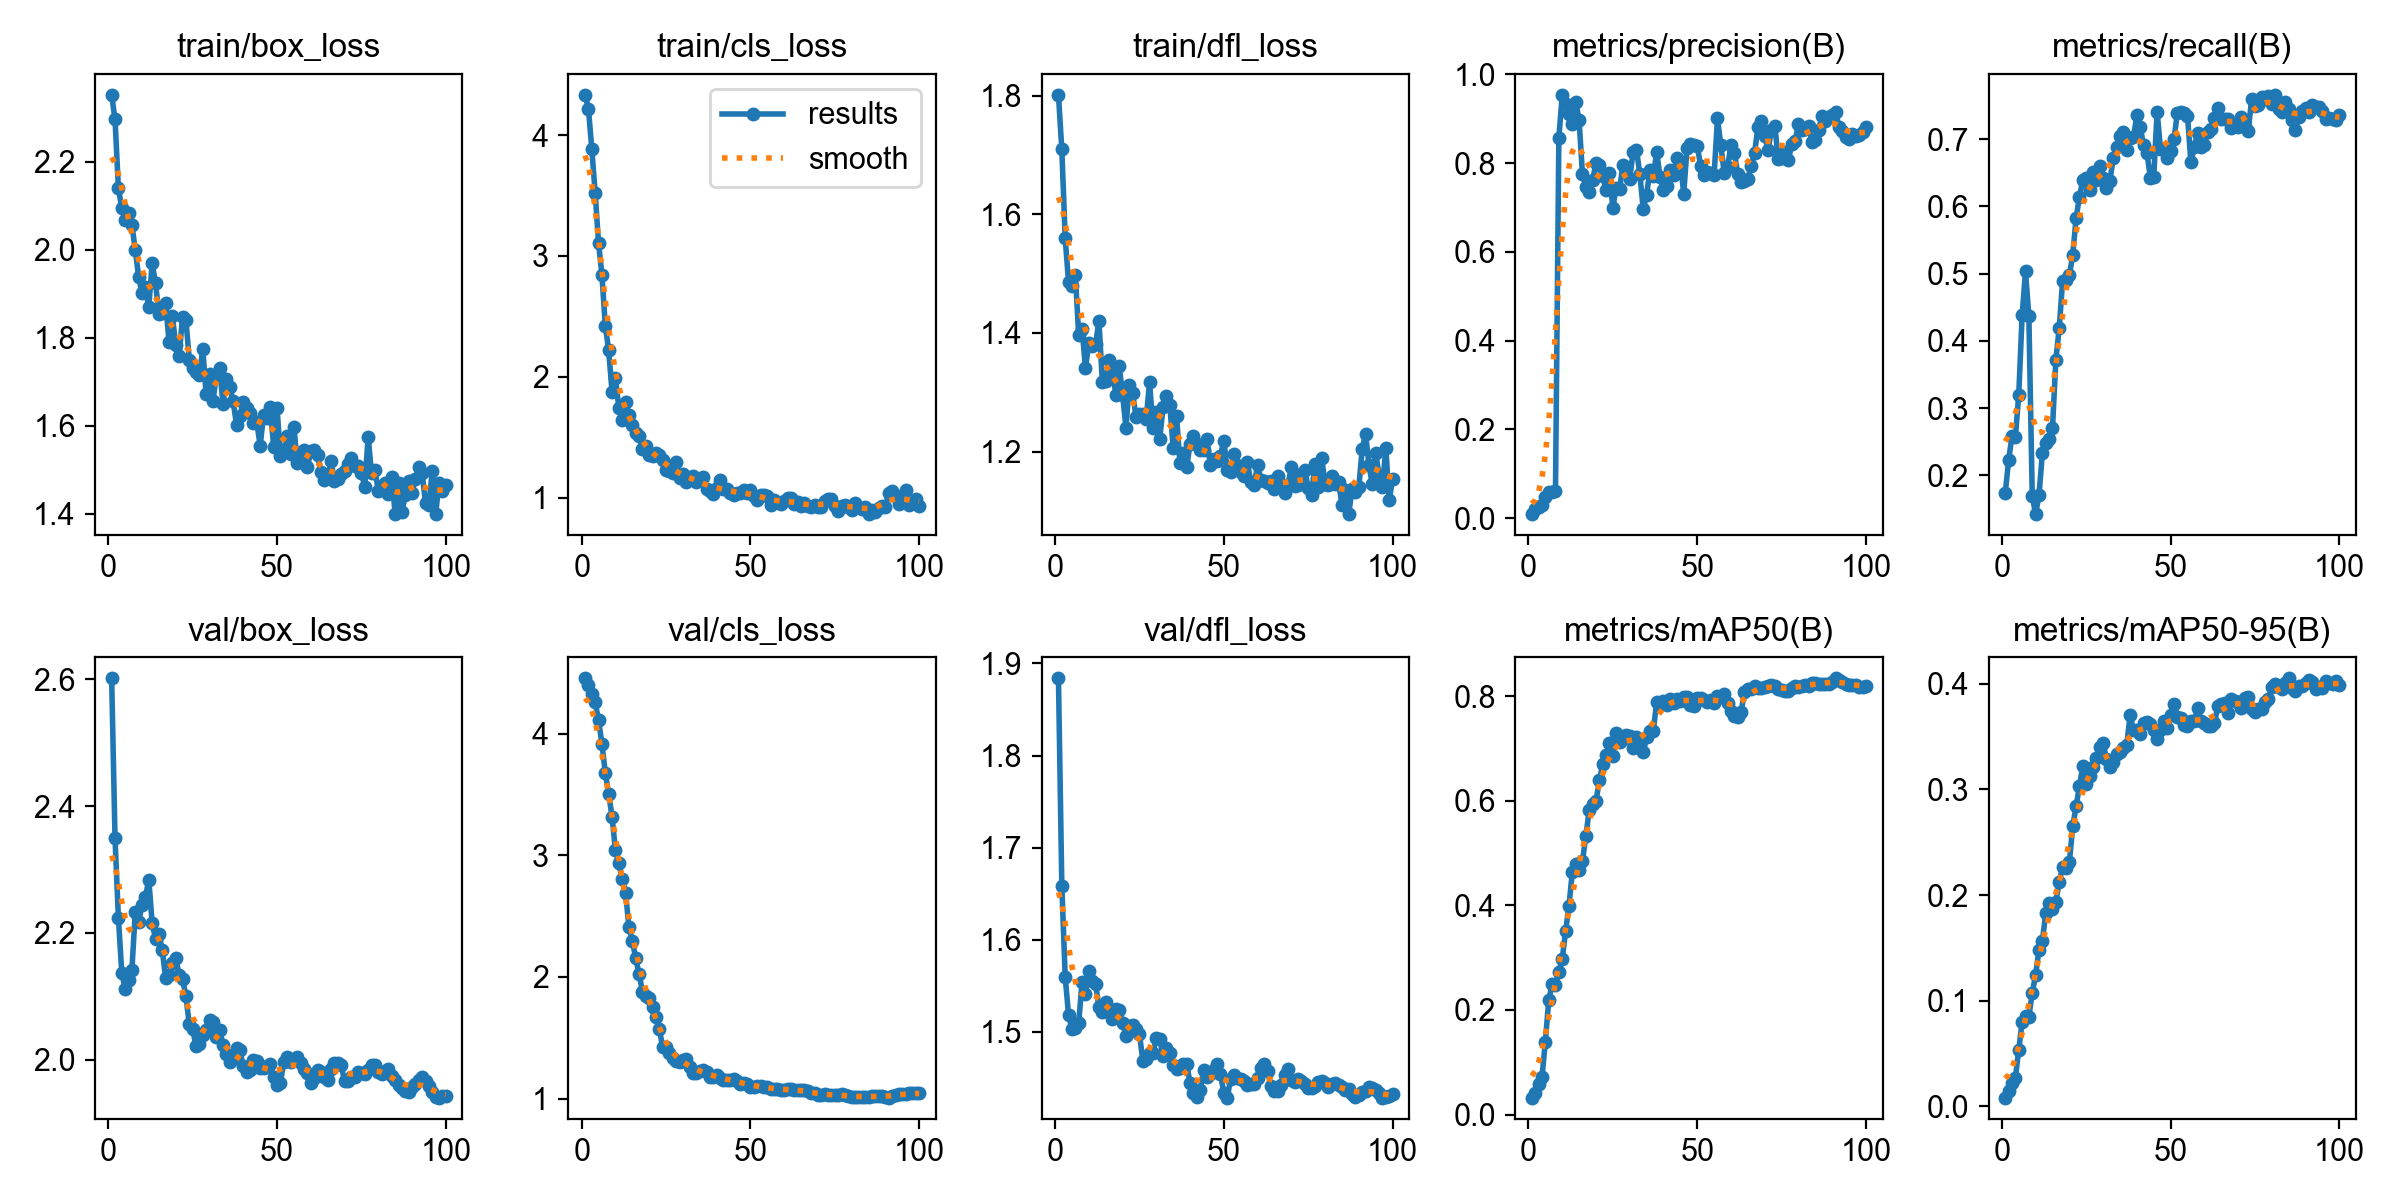

Source data for this figure (header and first rows):
epoch, time, train/box_loss, train/cls_loss, train/dfl_loss, metrics/precision(B), metrics/recall(B), metrics/mAP50(B), metrics/mAP50-95(B), val/box_loss, val/cls_loss, val/dfl_loss, lr/pg0, lr/pg1, lr/pg2
1, 58.88, 2.352, 4.333, 1.802, 0.00884, 0.173, 0.03246, 0.00821, 2.602, 4.457, 1.884, 3.125e-05, 3.125e-05, 3.125e-05
2, 119.9, 2.296, 4.22, 1.709, 0.02032, 0.2225, 0.04121, 0.01442, 2.349, 4.404, 1.659, 6.80694e-05, 6.80694e-05, 6.80694e-05
3, 178.2, 2.14, 3.883, 1.559, 0.02475, 0.2581, 0.05777, 0.0221, 2.223, 4.328, 1.559, 0.0001041, 0.0001041, 0.0001041
4, 238.3, 2.094, 3.522, 1.485, 0.02833, 0.2566, 0.07113, 0.02681, 2.137, 4.26, 1.518, 0.0001395, 0.0001395, 0.0001395
5, 299.3, 2.068, 3.106, 1.479, 0.04795, 0.3198, 0.1395, 0.05364, 2.111, 4.111, 1.503, 0.0001741, 0.0001741, 0.0001741
6, 331.1, 2.083, 2.844, 1.499, 0.05963, 0.4379, 0.2185, 0.07971, 2.126, 3.921, 1.504, 0.0002079, 0.0002079, 0.0002079
7, 383.1, 2.057, 2.423, 1.396, 0.05887, 0.5032, 0.2491, 0.08587, 2.141, 3.678, 1.509, 0.000241, 0.000241, 0.000241
8, 442.4, 1.999, 2.22, 1.408, 0.06074, 0.4365, 0.247, 0.08495, 2.233, 3.507, 1.554, 0.0002734, 0.0002734, 0.0002734
9, 502, 1.938, 1.877, 1.341, 0.8566, 0.1689, 0.2736, 0.1072, 2.217, 3.32, 1.541, 0.000305, 0.000305, 0.000305
10, 561.5, 1.901, 1.994, 1.382, 0.9537, 0.1421, 0.2967, 0.1246, 2.244, 3.043, 1.566, 0.0003359, 0.0003359, 0.0003359
11, 621.4, 1.915, 1.745, 1.378, 0.9326, 0.1704, 0.3513, 0.1484, 2.256, 2.934, 1.555, 0.000366, 0.000366, 0.000366
12, 681.1, 1.869, 1.643, 1.381, 0.9101, 0.233, 0.3991, 0.1568, 2.284, 2.807, 1.552, 0.0003954, 0.0003954, 0.0003954
13, 739.4, 1.969, 1.79, 1.42, 0.8873, 0.2476, 0.4647, 0.1826, 2.216, 2.693, 1.526, 0.0004241, 0.0004241, 0.0004241
14, 800.5, 1.924, 1.688, 1.318, 0.9384, 0.2539, 0.479, 0.1921, 2.19, 2.412, 1.521, 0.000452, 0.000452, 0.000452
15, 860, 1.854, 1.601, 1.319, 0.896, 0.2703, 0.4676, 0.1872, 2.199, 2.299, 1.532, 0.0004792, 0.0004792, 0.0004792
16, 919.2, 1.856, 1.538, 1.354, 0.7743, 0.372, 0.4849, 0.1932, 2.173, 2.155, 1.524, 0.0005056, 0.0005056, 0.0005056
17, 978.3, 1.878, 1.508, 1.337, 0.7459, 0.419, 0.533, 0.2128, 2.128, 2.027, 1.514, 0.000526, 0.000526, 0.000526
18, 1054, 1.791, 1.404, 1.296, 0.7351, 0.4897, 0.5822, 0.2263, 2.134, 1.88, 1.525, 0.0005198, 0.0005198, 0.0005198
19, 1113, 1.849, 1.43, 1.345, 0.7607, 0.4906, 0.5935, 0.2261, 2.152, 1.841, 1.523, 0.0005136, 0.0005136, 0.0005136
20, 1173, 1.782, 1.351, 1.296, 0.8004, 0.4975, 0.5992, 0.2309, 2.16, 1.826, 1.51, 0.0005074, 0.0005074, 0.0005074
21, 1233, 1.758, 1.348, 1.24, 0.7956, 0.528, 0.6392, 0.265, 2.134, 1.754, 1.495, 0.0005012, 0.0005012, 0.0005012
22, 1292, 1.847, 1.373, 1.313, 0.7699, 0.5831, 0.6704, 0.2841, 2.128, 1.67, 1.507, 0.0004951, 0.0004951, 0.0004951
23, 1348, 1.84, 1.355, 1.298, 0.7388, 0.6146, 0.6878, 0.3036, 2.1, 1.573, 1.507, 0.0004889, 0.0004889, 0.0004889
24, 1409, 1.75, 1.312, 1.258, 0.7769, 0.6398, 0.7105, 0.3225, 2.056, 1.422, 1.503, 0.0004827, 0.0004827, 0.0004827
25, 1476, 1.731, 1.234, 1.263, 0.6996, 0.6428, 0.6862, 0.3049, 2.048, 1.422, 1.498, 0.0004765, 0.0004765, 0.0004765
26, 1547, 1.721, 1.22, 1.264, 0.7443, 0.6252, 0.7302, 0.3129, 2.021, 1.371, 1.468, 0.0004703, 0.0004703, 0.0004703
27, 1610, 1.715, 1.203, 1.255, 0.7418, 0.6512, 0.7134, 0.3216, 2.025, 1.336, 1.471, 0.0004641, 0.0004641, 0.0004641
28, 1668, 1.774, 1.298, 1.317, 0.796, 0.6387, 0.7179, 0.33, 2.038, 1.31, 1.477, 0.0004579, 0.0004579, 0.0004579
29, 1729, 1.671, 1.163, 1.24, 0.7911, 0.6608, 0.726, 0.3405, 2.046, 1.297, 1.477, 0.0004518, 0.0004518, 0.0004518
30, 1792, 1.718, 1.196, 1.267, 0.7639, 0.6426, 0.7248, 0.3443, 2.063, 1.313, 1.493, 0.0004456, 0.0004456, 0.0004456
31, 1851, 1.656, 1.131, 1.221, 0.8257, 0.628, 0.7018, 0.3285, 2.058, 1.327, 1.492, 0.0004394, 0.0004394, 0.0004394
32, 1909, 1.71, 1.162, 1.275, 0.83, 0.6383, 0.7227, 0.3215, 2.035, 1.256, 1.474, 0.0004332, 0.0004332, 0.0004332
33, 1968, 1.73, 1.178, 1.293, 0.7748, 0.6718, 0.7093, 0.3263, 2.047, 1.212, 1.482, 0.000427, 0.000427, 0.000427
34, 2025, 1.649, 1.128, 1.278, 0.6966, 0.6892, 0.6941, 0.3335, 2.022, 1.213, 1.477, 0.0004208, 0.0004208, 0.0004208
35, 2085, 1.705, 1.151, 1.206, 0.7288, 0.7048, 0.7219, 0.3359, 2.008, 1.223, 1.464, 0.0004146, 0.0004146, 0.0004146
36, 2147, 1.688, 1.169, 1.26, 0.7844, 0.7113, 0.7342, 0.3397, 1.996, 1.238, 1.459, 0.0004084, 0.0004084, 0.0004084
37, 2205, 1.655, 1.075, 1.18, 0.7717, 0.6847, 0.7342, 0.3424, 2, 1.215, 1.46, 0.0004022, 0.0004022, 0.0004022
38, 2262, 1.601, 1.057, 1.197, 0.8243, 0.7021, 0.7897, 0.3701, 2.018, 1.178, 1.464, 0.0003961, 0.0003961, 0.0003961
39, 2320, 1.622, 1.034, 1.173, 0.7679, 0.7038, 0.7848, 0.3561, 2.014, 1.181, 1.465, 0.0003899, 0.0003899, 0.0003899
40, 2382, 1.654, 1.078, 1.213, 0.7394, 0.7355, 0.7905, 0.3566, 1.989, 1.19, 1.444, 0.0003837, 0.0003837, 0.0003837
41, 2426, 1.641, 1.149, 1.226, 0.7482, 0.7176, 0.7826, 0.3522, 1.981, 1.17, 1.434, 0.0003775, 0.0003775, 0.0003775
42, 2458, 1.628, 1.072, 1.213, 0.7841, 0.6912, 0.7953, 0.3625, 1.984, 1.151, 1.429, 0.0003713, 0.0003713, 0.0003713
43, 2491, 1.605, 1.076, 1.203, 0.7733, 0.6793, 0.7881, 0.3635, 1.999, 1.154, 1.437, 0.0003651, 0.0003651, 0.0003651
44, 2528, 1.608, 1.037, 1.203, 0.8104, 0.6426, 0.7958, 0.3618, 1.998, 1.155, 1.458, 0.0003589, 0.0003589, 0.0003589
45, 2558, 1.554, 1.02, 1.221, 0.8022, 0.6443, 0.7905, 0.3561, 1.986, 1.16, 1.45, 0.0003527, 0.0003527, 0.0003527
46, 2589, 1.623, 1.038, 1.177, 0.731, 0.7411, 0.7996, 0.3479, 1.987, 1.145, 1.454, 0.0003466, 0.0003466, 0.0003466
47, 2623, 1.617, 1.036, 1.187, 0.835, 0.6854, 0.7983, 0.3566, 1.989, 1.121, 1.458, 0.0003404, 0.0003404, 0.0003404
48, 2656, 1.642, 1.065, 1.184, 0.842, 0.6857, 0.7836, 0.365, 1.994, 1.126, 1.465, 0.0003342, 0.0003342, 0.0003342
49, 2688, 1.552, 1.038, 1.193, 0.8399, 0.6723, 0.781, 0.358, 1.972, 1.123, 1.454, 0.000328, 0.000328, 0.000328
50, 2721, 1.641, 1.066, 1.219, 0.8391, 0.6822, 0.7967, 0.3702, 1.96, 1.099, 1.434, 0.0003218, 0.0003218, 0.0003218
51, 2754, 1.531, 1.011, 1.169, 0.7939, 0.7003, 0.7965, 0.3811, 1.963, 1.092, 1.428, 0.0003156, 0.0003156, 0.0003156
52, 2787, 1.544, 0.9826, 1.166, 0.7728, 0.739, 0.7926, 0.3687, 1.996, 1.104, 1.448, 0.0003094, 0.0003094, 0.0003094
53, 2820, 1.576, 1.019, 1.197, 0.7788, 0.7403, 0.789, 0.3672, 2.004, 1.1, 1.453, 0.0003033, 0.0003033, 0.0003033
54, 2852, 1.536, 1.023, 1.177, 0.7781, 0.7387, 0.7935, 0.3613, 1.996, 1.099, 1.449, 0.0002971, 0.0002971, 0.0002971
55, 2886, 1.597, 1.012, 1.165, 0.7725, 0.7352, 0.7872, 0.3604, 2, 1.092, 1.449, 0.0002909, 0.0002909, 0.0002909
56, 2918, 1.515, 0.9408, 1.158, 0.9005, 0.6655, 0.8002, 0.3648, 2.004, 1.08, 1.446, 0.0002847, 0.0002847, 0.0002847
57, 2951, 1.539, 0.9781, 1.182, 0.8398, 0.6882, 0.7989, 0.3646, 1.995, 1.078, 1.442, 0.0002785, 0.0002785, 0.0002785
58, 2984, 1.544, 0.9632, 1.148, 0.7772, 0.7094, 0.8041, 0.3768, 1.985, 1.077, 1.443, 0.0002723, 0.0002723, 0.0002723
59, 3017, 1.506, 0.9502, 1.144, 0.7919, 0.6881, 0.7878, 0.3649, 1.979, 1.068, 1.443, 0.0002661, 0.0002661, 0.0002661
60, 3051, 1.542, 0.972, 1.178, 0.8402, 0.6912, 0.7713, 0.363, 1.963, 1.07, 1.45, 0.0002599, 0.0002599, 0.0002599
... 40 more rows
